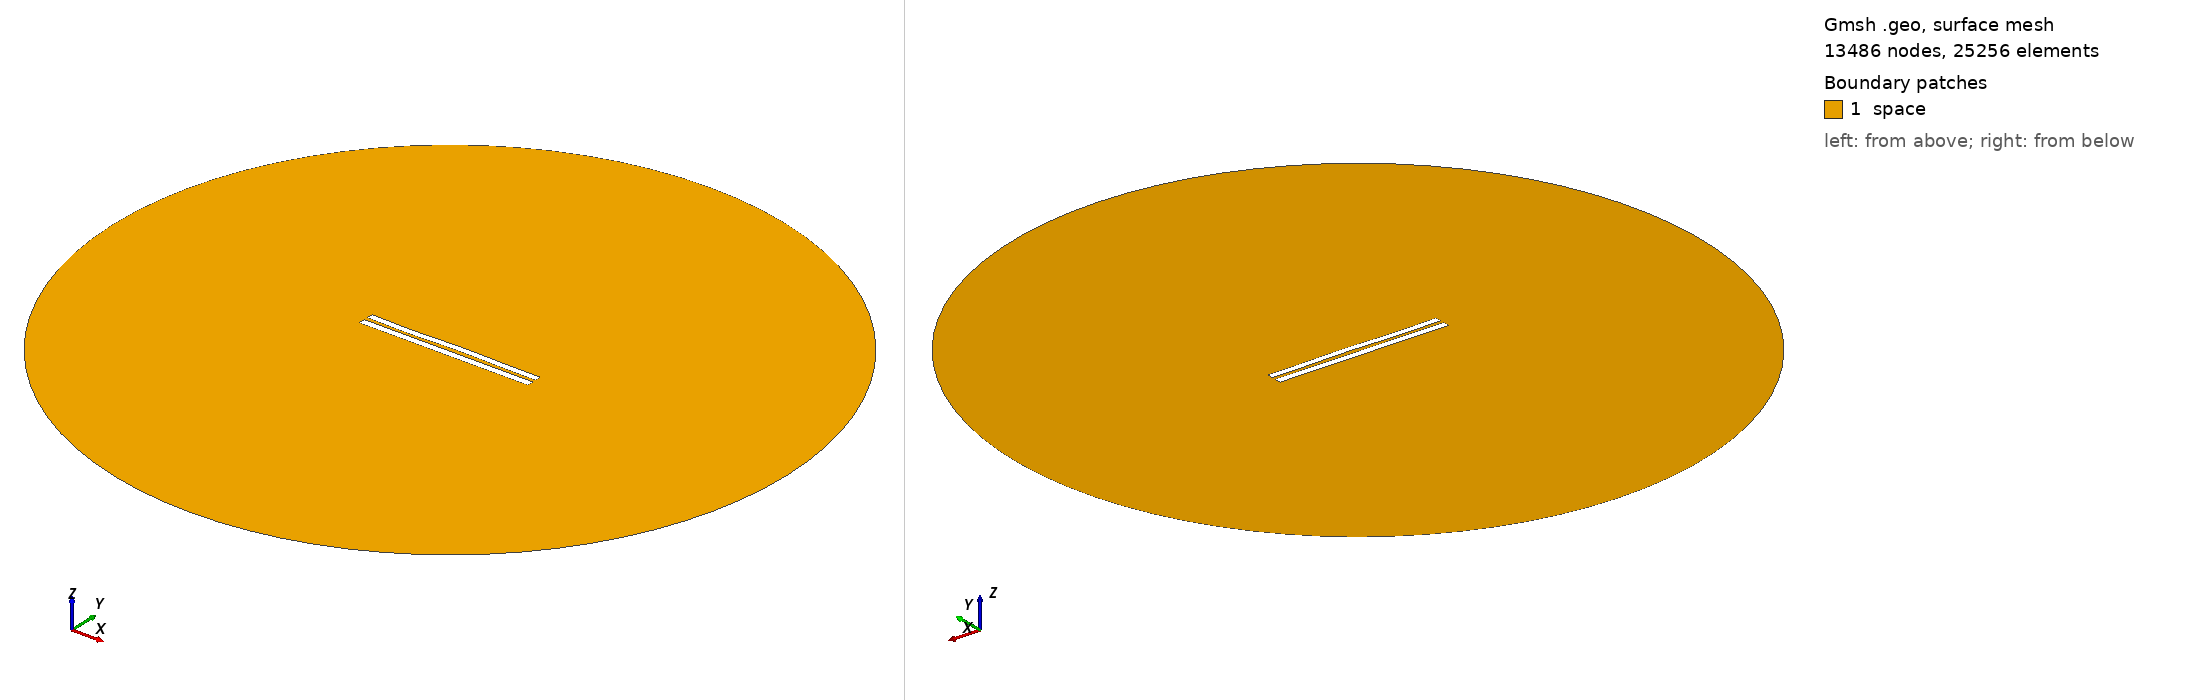

Gmsh geometry script, surface-meshed: 13486 nodes, 25256 surface elements. Boundary patches (legend numbers): 1 space. Left view from above one corner, right view from below the opposite corner. Legend entries are the model's physical surfaces. The drawing asked Gmsh for element sizes between 1% and 20% of the model's largest extent; the script's own settings can give other sizes.

=== 5326.geo (drawn) ===
//---------------------------------------
// Geometry kernel
//---------------------------------------

SetFactory("OpenCASCADE");



//---------------------------------------
// Parameters of the geometry
//---------------------------------------

// Overetch of the upper plate
overetch = 0.125;

// Distance between the plates
distance = 2.25;

// Discretization over the x axis (for the deformation)
nx = 50; 

// Length of the plate
L = 100 - overetch; 

// Number of modes
n = 4; 

// 1st mode coefficient
coeff(1) = 0.0;
beta(1) = 0.596864 * 3.1415926535 / L;

// 2nd mode coefficient
coeff(2) = 0.07499999999999998;
beta(2) = 1.49418 * 3.1415926535 / L;

// 3rd mode coefficient
coeff(3) = -0.15;
beta(3) = 2.50025 * 3.1415926535 / L;

// 4th mode coefficient
coeff(4) = -0.15;
beta(4) = 3.49999 * 3.1415926535 / L;



//---------------------------------------
// Upper plate (deformed rectangle)
//---------------------------------------

// Coordiantes of the upper plate
xmin = -50;
xmax = 50 - overetch;

// Height of the upper plate
yheight = 4 - 2 * overetch;

// Indexes of the points
UpperID[] = {};
LowerID[] = {};
LeftID[] = {};
RightID[] = {};

// Point index
p = 1;

// Horizontal edges
For i In {1:nx}
    x = xmin + (i-1)*(xmax - xmin)/(nx-1);

    y_bottom = distance / 2 + overetch;
    For j In {1:n}
        C = (Cosh(beta(j)*L) + Cos(beta(j)*L)) / (Sinh(beta(j)*L) + Sin(beta(j)*L));
        y_bottom  = y_bottom + coeff(j) * (Cosh(beta(j)*(x+50)) - Cos(beta(j)*(x+50)) - C * (Sinh(beta(j)*(x+50)) - Sin(beta(j)*(x+50))));
    EndFor

    y_top = y_bottom + yheight;

    Point(p) = {x, y_top, 0, 1.0};
    UpperID[i] = p;
    p = p + 1;

    Point(p) = {x, y_bottom, 0, 1.0};
    LowerID[i] = p;
    p = p + 1;
EndFor

// Create point lists
UpperPts[] = {}; LowerPts[] = {};
For i In {1:nx}
  UpperPts[] += {UpperID[i]};
  LowerPts[] += {LowerID[i]};
EndFor

// Build splines
Spline(1) = {UpperPts[]};
Spline(2) = {LowerPts[]};
Line(3) = {LowerPts[nx-1], UpperPts[nx-1]};
Line(4) = {LowerPts[0], UpperPts[0]};

// Build the plane surface
Curve Loop(1) = {2, 3, -1, -4};
Plane Surface(1) = {1};



//---------------------------------------
// Lower plate (rectangle)
//---------------------------------------

// Vertices
Point(1001) = {-50, -1, 0, 1.0};
Point(1002) = { 50, -1, 0, 1.0};
Point(1003) = { 50,  -5, 0, 1.0};
Point(1004) = {-50,  -5, 0, 1.0};

// Edges
Line(5) = {1001, 1002};
Line(6) = {1002, 1003};
Line(7) = {1003, 1004};
Line(8) = {1004, 1001};

// Plane surface
Line Loop(2) = {5, 6, 7, 8};
Plane Surface(2) = {2}; 



//---------------------------------------
// Outer (fictious) boundary
//---------------------------------------

// Points
Point(1005) = {0, 0, 0};       // Center
Point(1006) = {200, 0, 0};     // Start point
Point(1007) = {0, 200, 0};     // 90 degrees
Point(1008) = {-200, 0, 0};    // 180 degrees
Point(1009) = {0, -200, 0};    // 270 degrees

// Circle arcs (each needs start, center, end)
Circle(9) = {1006, 1005, 1007};
Circle(10) = {1007, 1005, 1008};
Circle(11) = {1008, 1005, 1009};
Circle(12) = {1009, 1005, 1006};

// Plane surface for the entire domain
Curve Loop(3) = {9, 10, 11, 12};
Surface(3) = {3};

// Subtract the plates from the whole domain to obtain the actual domain where we want to solve the equations
BooleanDifference{ Surface{3}; Delete; }{ Surface{1}; Surface{2}; Delete; }




//---------------------------------------
// Transfinite Lines/Curves
//---------------------------------------

// Set the number of points on the boundaries
r = 7;

// Plates
Transfinite Curve {1, 2} = 50*r Using Progression 1;
Transfinite Curve {3, 4} = 2*r Using Progression 1;
Transfinite Line {5, 7} = 50*r Using Progression 1;
Transfinite Line {6, 8} = 2*r Using Progression 1;

// Outer boundary
Transfinite Line {9, 10, 11, 12} = 20 Using Progression 1;



//---------------------------------------
// Physical groups
//---------------------------------------                

// Physical curves (boundaries)
Physical Line("force_segment", 10) = {2};
Physical Line("upper_plate", 11) = {1, 3, 4};
Physical Line("lower_plate", 12) = {5, 6, 7, 8};
Physical Line("boundary", 20) = {9, 10, 11, 12};

// Physical Surfaces
Physical Surface("space", 30) = {3};



//---------------------------------------
// 6. Generate the Mesh
//---------------------------------------

// 2D mesh generation
Mesh 2;
